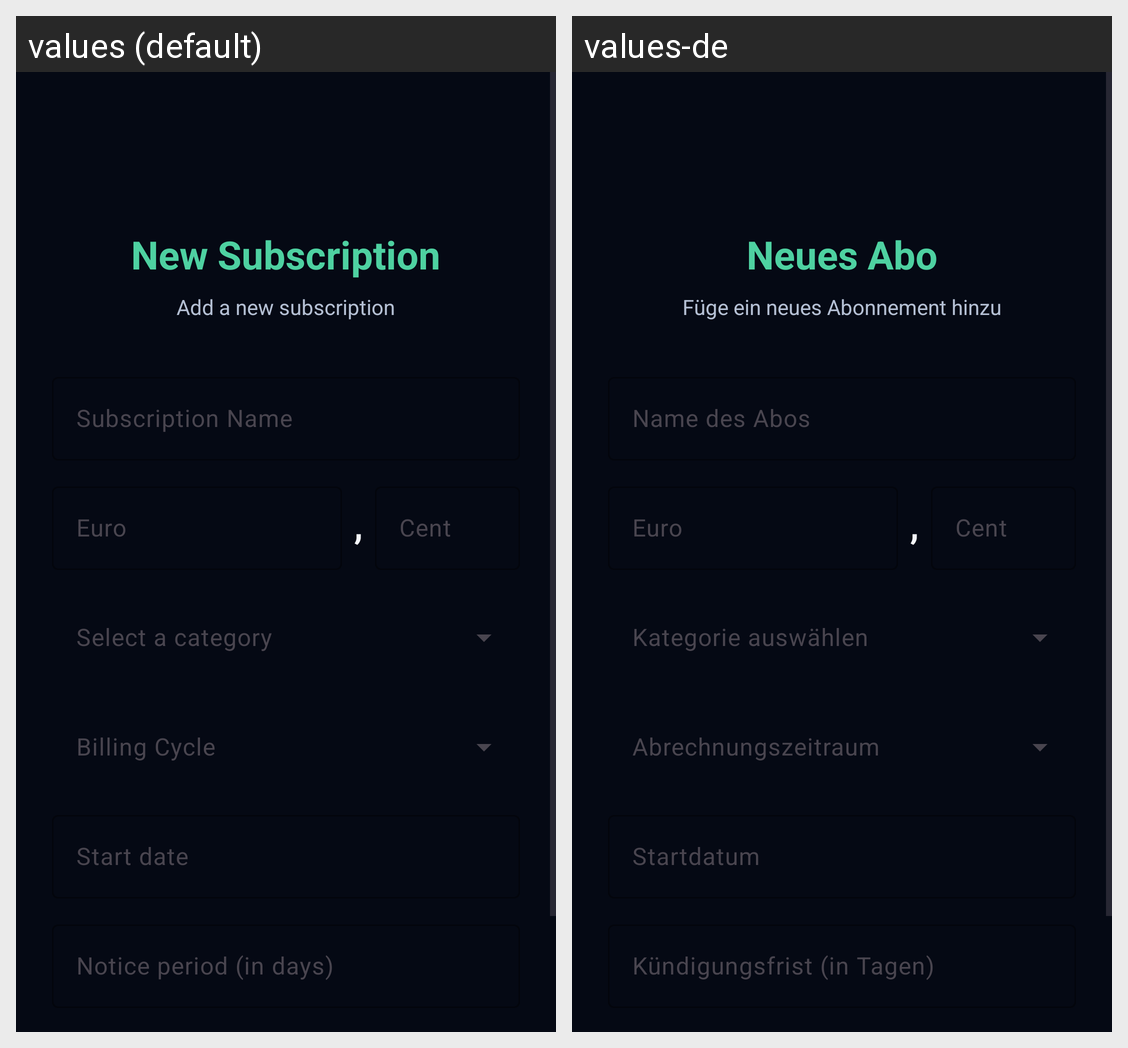

For this localized Android screen grid, give each drawn string resource with its value in every locale shown.
Android screen res/layout/activity_add_subscription.xml rendered under 2 locales, left to right: values (default), values-de. Device: Nexus 5 (rendered at 1080×1920; each locale shown at half size, 540×960, under a caption strip naming it); theme Theme.AboWatch.
Strings drawn on this screen, with the default value and each locale's value (text and hints the layout hard-codes, and strings that could not be matched under every locale, appear in the picture but are not listed):

title_add_subscription
  values: New Subscription
  values-de: Neues Abo

subtitle_add_subscription
  values: Add a new subscription
  values-de: Füge ein neues Abonnement hinzu

label_name
  values: Subscription Name
  values-de: Name des Abos

label_price_euros
  values: Euro
  values-de: Euro  [not translated; the default value is used]

label_price_cents
  values: Cent
  values-de: Cent  [not translated; the default value is used]

label_start_date
  values: Start date
  values-de: Startdatum

label_notice_period
  values: Notice period (in days)
  values-de: Kündigungsfrist (in Tagen)
